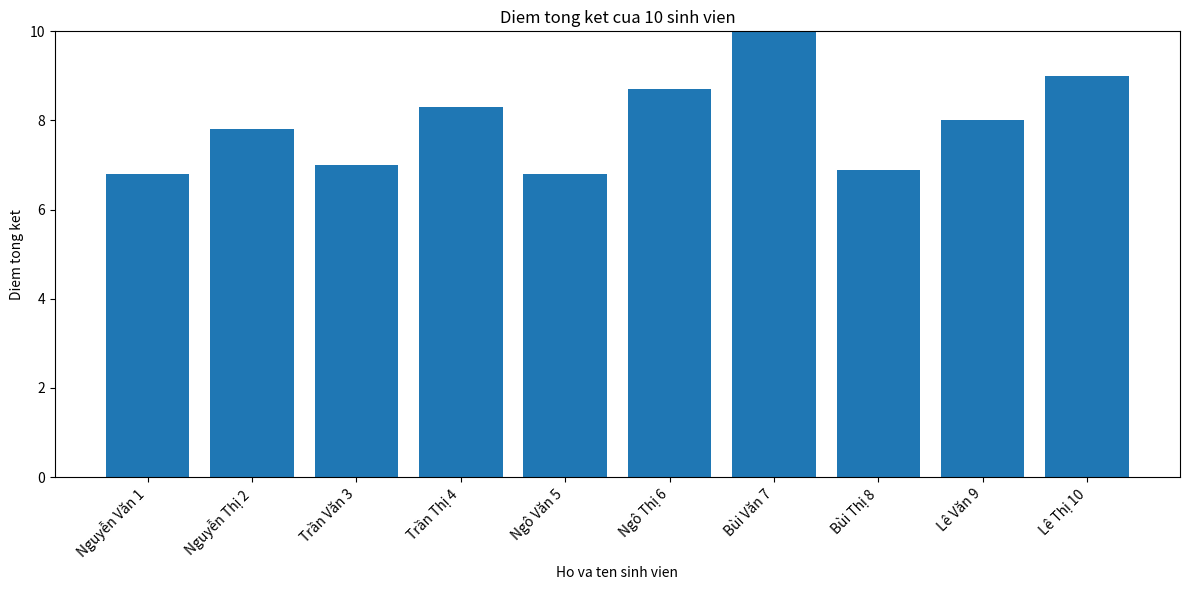

Write Python code to recreate this figure.

import pandas as pd
import matplotlib.pyplot as plt

# 1. Tạo DataFrame
data = {
    "Họ và tên": [
        "Nguyễn Văn 1", "Nguyễn Thị 2", "Trần Văn 3", "Trần Thị 4",
        "Ngô Văn 5", "Ngô Thị 6", "Bùi Văn 7", "Bùi Thị 8",
        "Lê Văn 9", "Lê Thị 10"
    ],
    "Điểm chuyên cần": [7, 8, 9, 8, 7, 9, 10, 6, 8, 9],
    "Điểm giữa kỳ": [8, 9, 9, 9, 8, 8, 10, 9, 8, 9],
    "Điểm cuối kỳ": [6, 7, 5, 8, 6, 9, 10, 6, 8, 9]
}

df = pd.DataFrame(data)
print("BẢNG ĐIỂM SINH VIÊN")
print(df)

# 2. Tính điểm tổng kết
df["Tong_ket"] = (
    0.2 * df["Điểm chuyên cần"]
    + 0.3 * df["Điểm giữa kỳ"]
    + 0.5 * df["Điểm cuối kỳ"]
)

# 3. Xếp loại sinh viên
def xep_loai(diem):
    if diem >= 8.5:
        return "Gioi"
    elif diem >= 7:
        return "Kha"
    elif diem >= 5:
        return "Trung binh"
    else:
        return "Yeu"

df["Xep_loai"] = df["Tong_ket"].apply(xep_loai)
print("\nBẢNG ĐIỂM VÀ XẾP LOẠI")
print(df.round({"Tong_ket": 2}))

# 4. Thống kê
diem_trung_binh = df["Tong_ket"].mean()
print("\nTHỐNG KÊ")
print("Diem trung binh cua lop:", round(diem_trung_binh, 2))

sv_cao_nhat = df.loc[df["Tong_ket"].idxmax()]
print("Sinh vien cao nhat:", sv_cao_nhat["Họ và tên"])
print("Diem cao nhat:", round(sv_cao_nhat["Tong_ket"], 2))

sv_thap_nhat = df.loc[df["Tong_ket"].idxmin()]
print("Sinh vien thap nhat:", sv_thap_nhat["Họ và tên"])
print("Diem thap nhat:", round(sv_thap_nhat["Tong_ket"], 2))

so_sinh_vien_dat = (df["Tong_ket"] >= 5).sum()
print("So sinh vien dat:", int(so_sinh_vien_dat))

# 5. Vẽ biểu đồ cột
plt.figure(figsize=(12, 6))
plt.bar(df["Họ và tên"], df["Tong_ket"])
plt.title("Diem tong ket cua 10 sinh vien")
plt.xlabel("Ho va ten sinh vien")
plt.ylabel("Diem tong ket")
plt.xticks(rotation=45, ha="right")
plt.ylim(0, 10)
plt.tight_layout()
plt.show()

# Người thực hiện: Nguyễn Vũ Quốc Mạnh - STT 26
